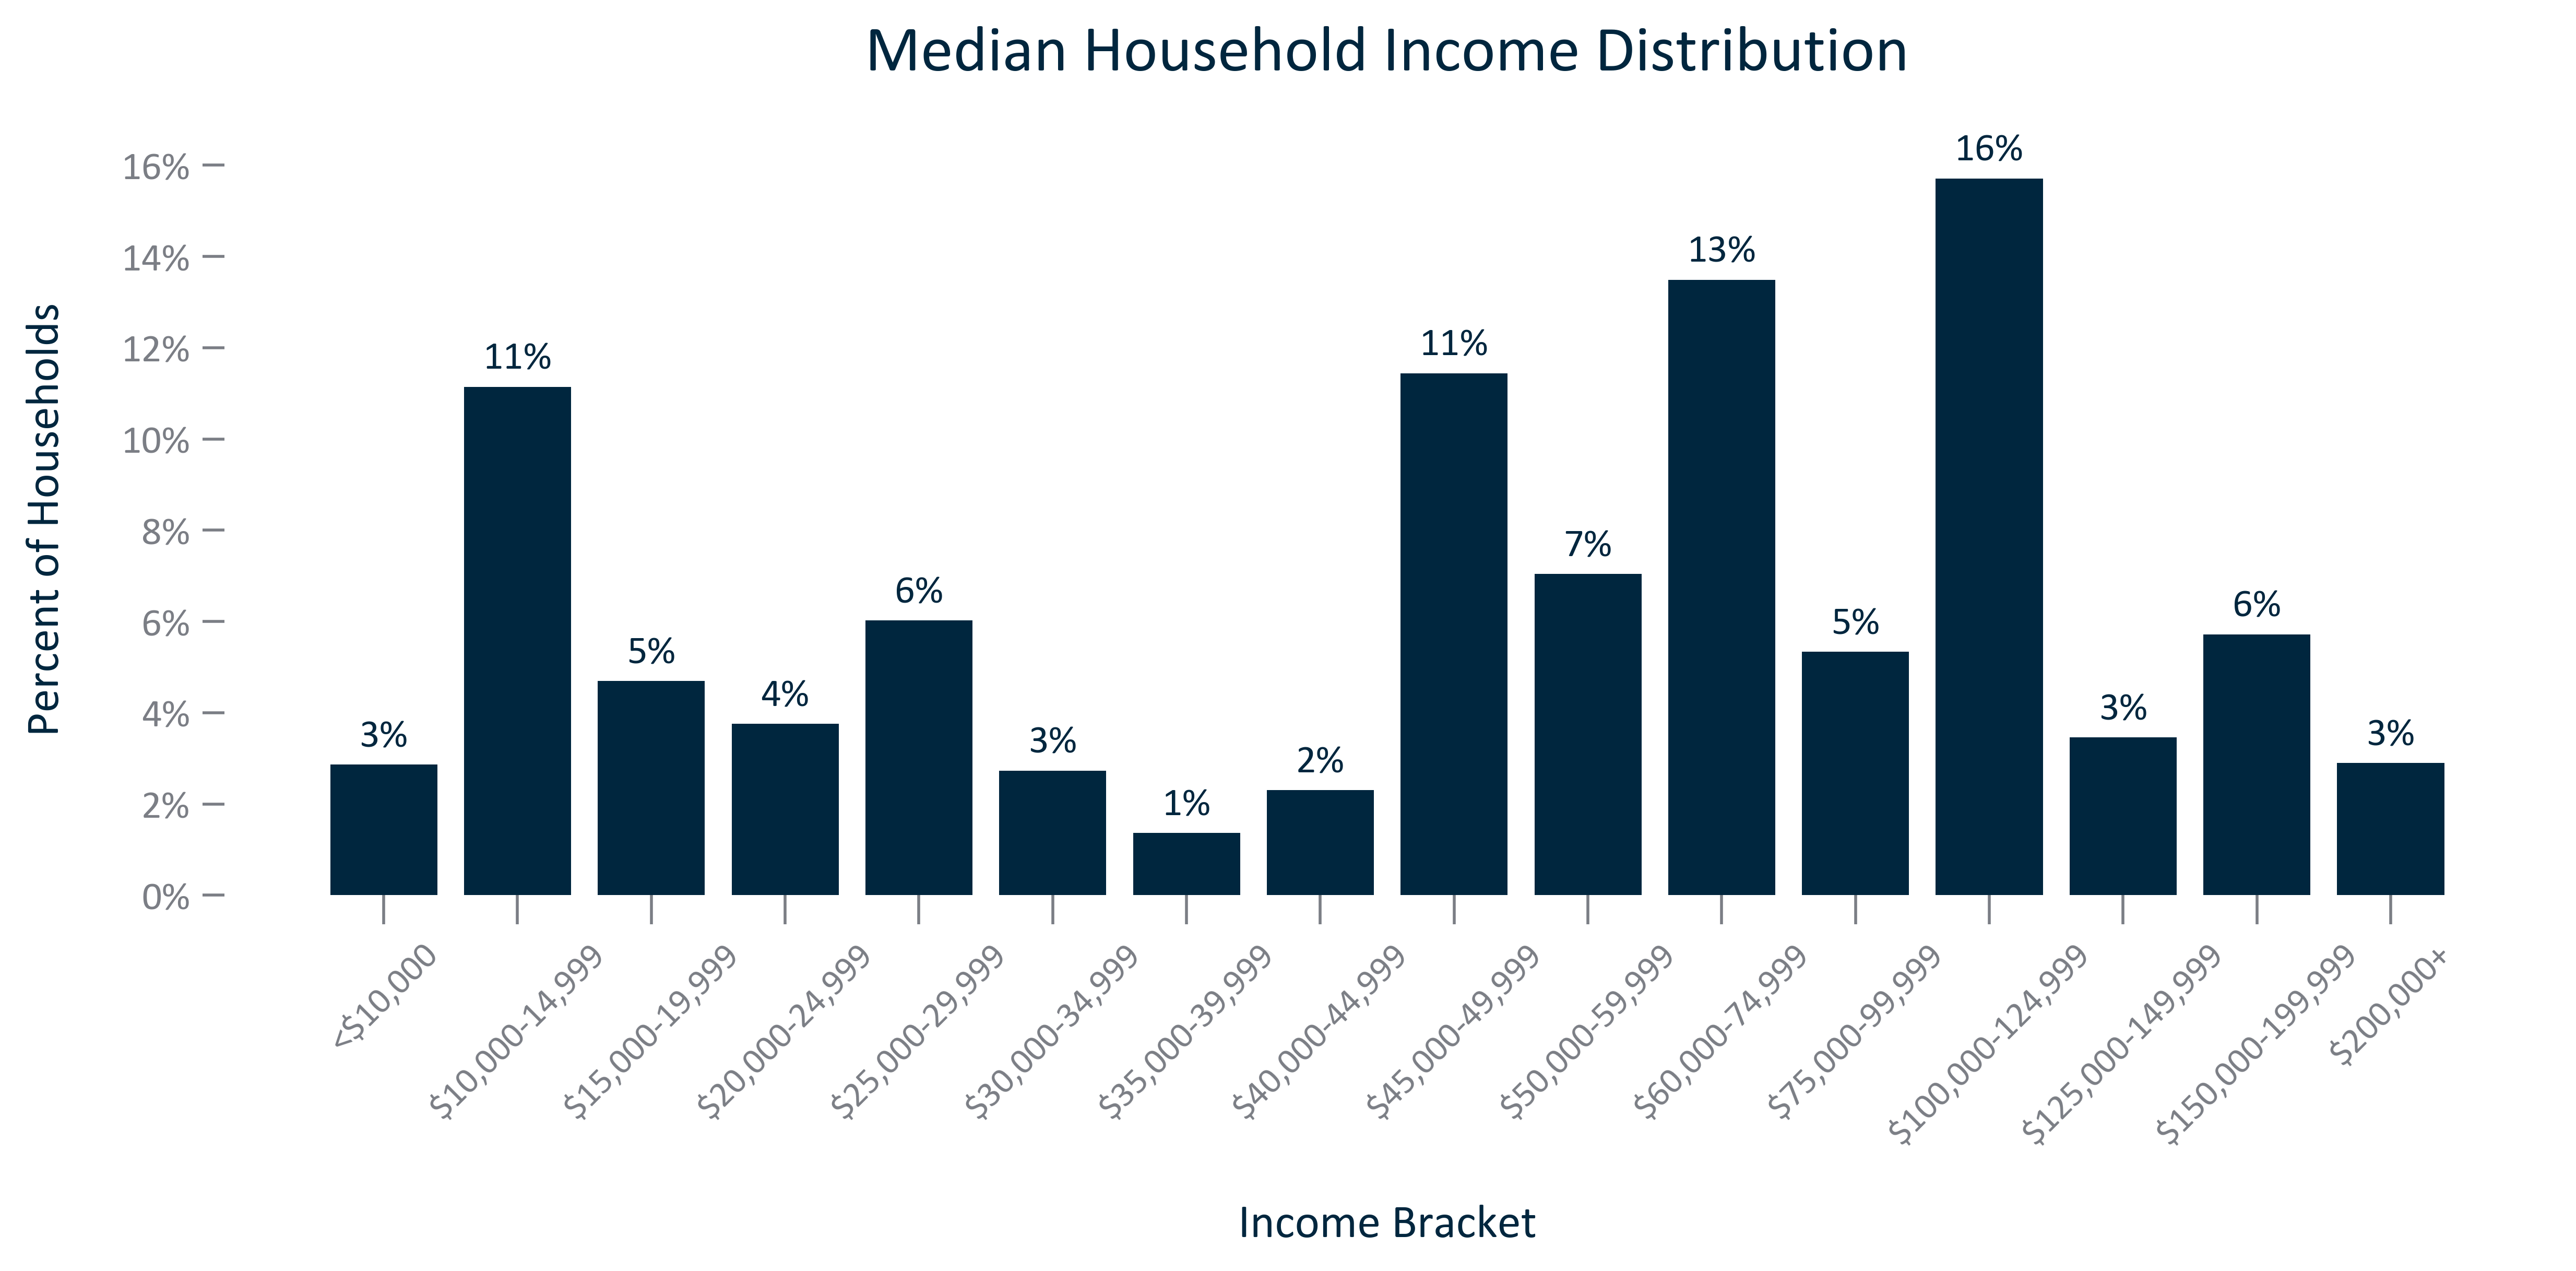

Source data for this figure (header and first rows):
, Income Bracket, Percent of Households
0, <$10,000, 2.861
1, $10,000-14,999, 11.14
2, $15,000-19,999, 4.697
3, $20,000-24,999, 3.757
4, $25,000-29,999, 6.02
5, $30,000-34,999, 2.733
6, $35,000-39,999, 1.366
7, $40,000-44,999, 2.306
8, $45,000-49,999, 11.44
9, $50,000-59,999, 7.045
10, $60,000-74,999, 13.49
11, $75,000-99,999, 5.337
12, $100,000-124,999, 15.71
13, $125,000-149,999, 3.459
14, $150,000-199,999, 5.722
15, $200,000+, 2.904
